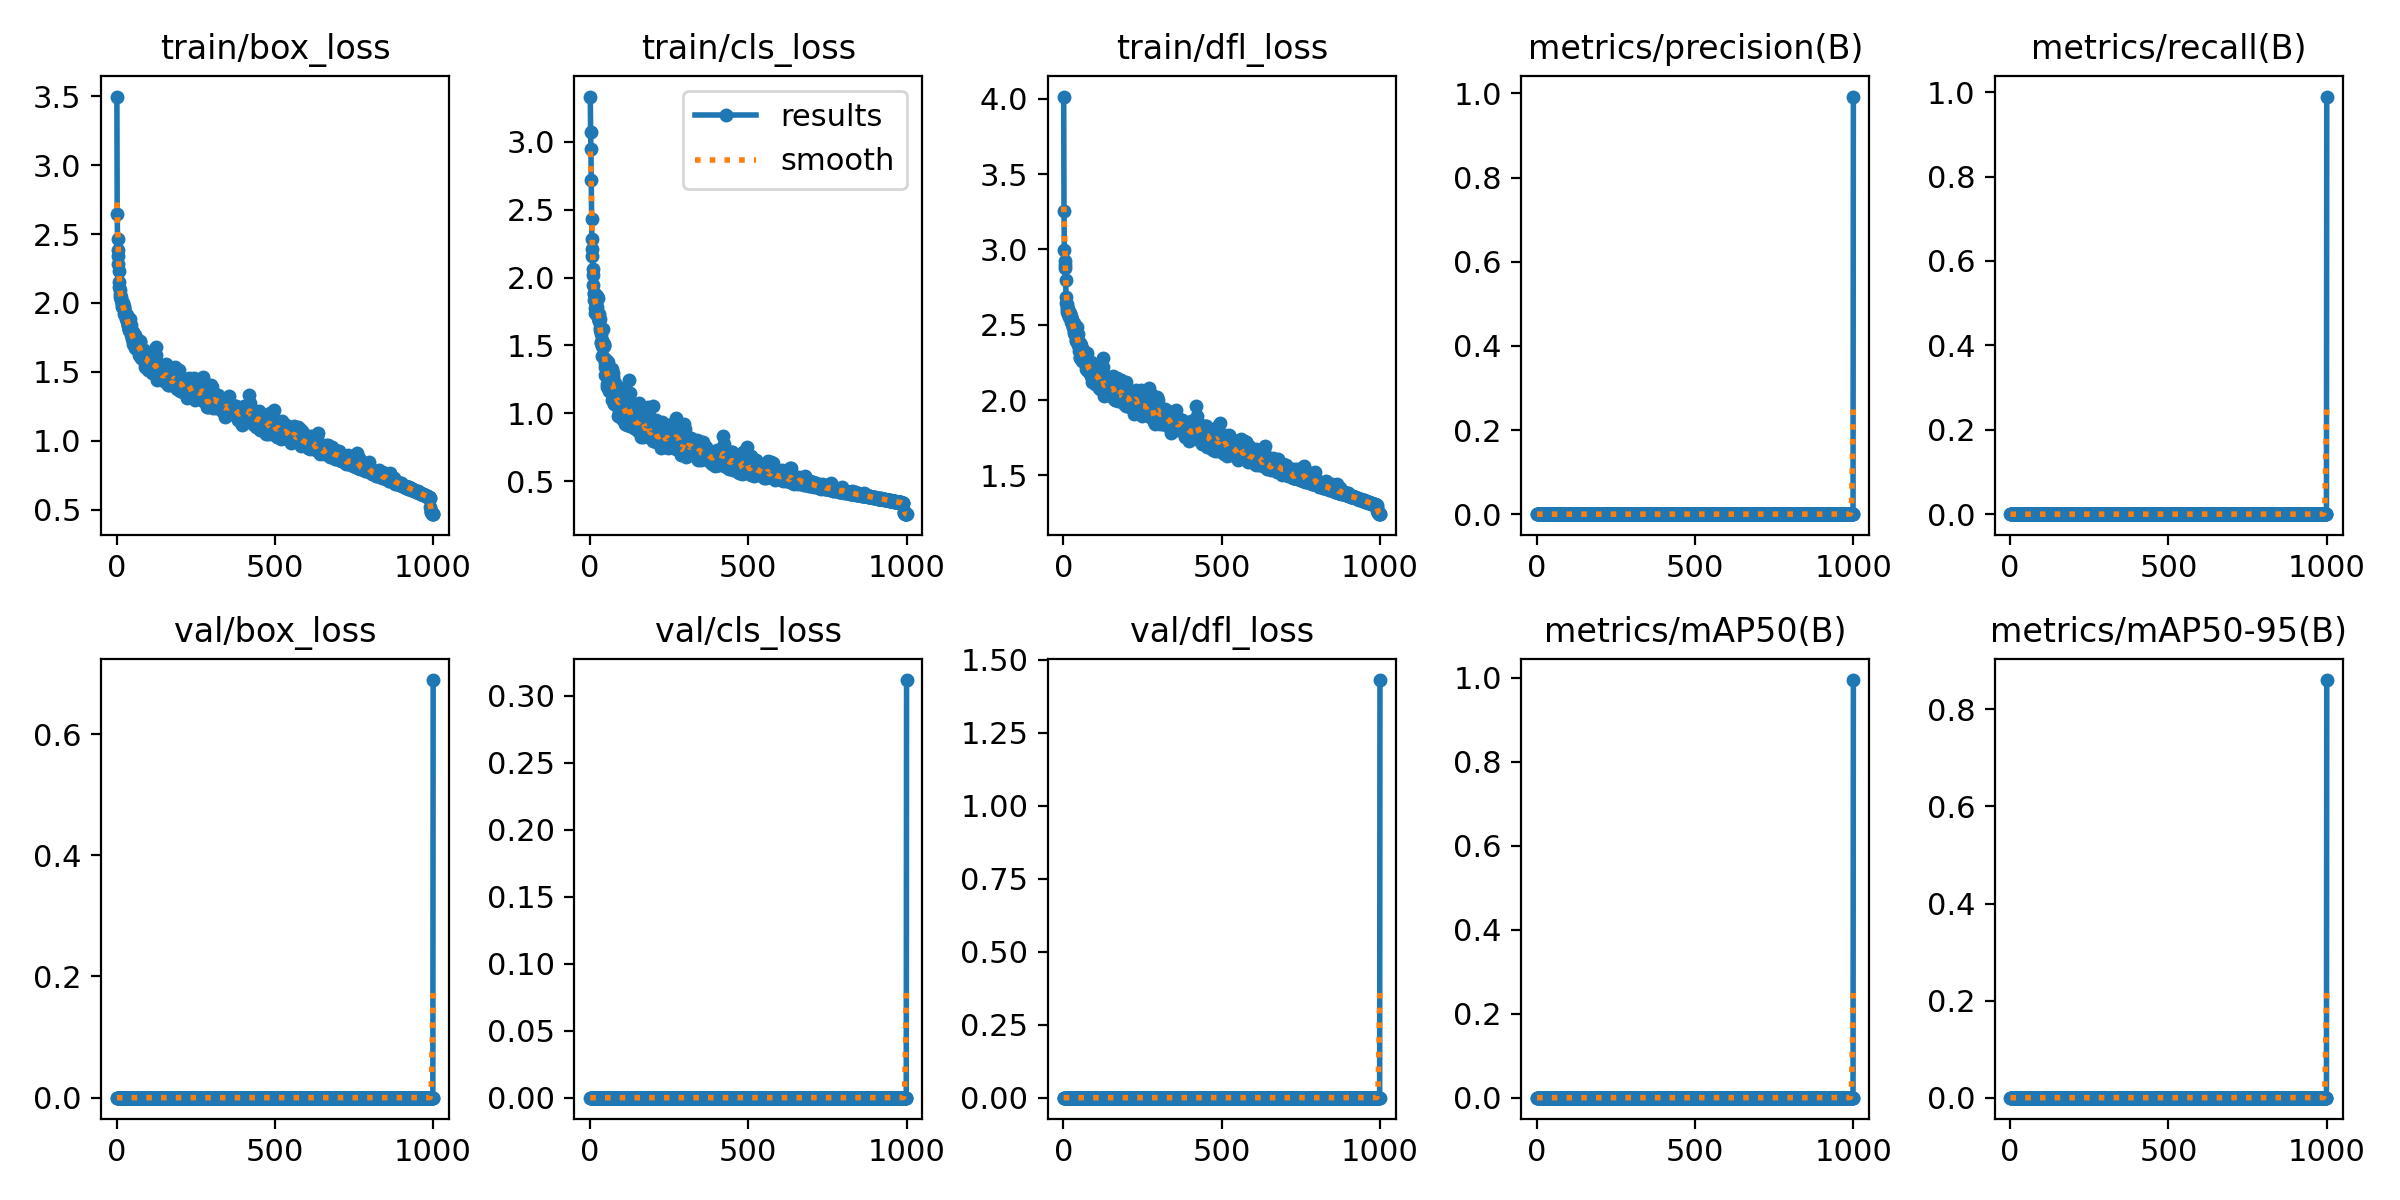

Source data for this figure (header and first rows):
epoch, time, train/box_loss, train/cls_loss, train/dfl_loss, metrics/precision(B), metrics/recall(B), metrics/mAP50(B), metrics/mAP50-95(B), val/box_loss, val/cls_loss, val/dfl_loss, lr/pg0, lr/pg1, lr/pg2
1, 225.4, 3.498, 3.334, 4.015, 0, 0, 0, 0, 0, 0, 0, 0.003306, 0.003306, 0.003306
2, 415.3, 2.646, 3.072, 3.257, 0, 0, 0, 0, 0, 0, 0, 0.006633, 0.006633, 0.006633
3, 614.1, 2.462, 2.947, 2.998, 0, 0, 0, 0, 0, 0, 0, 0.009953, 0.009953, 0.009953
4, 812.2, 2.381, 2.717, 2.926, 0, 0, 0, 0, 0, 0, 0, 0.00997, 0.00997, 0.00997
5, 1008, 2.34, 2.434, 2.895, 0, 0, 0, 0, 0, 0, 0, 0.00996, 0.00996, 0.00996
6, 1206, 2.282, 2.282, 2.88, 0, 0, 0, 0, 0, 0, 0, 0.00995, 0.00995, 0.00995
7, 1399, 2.229, 2.207, 2.798, 0, 0, 0, 0, 0, 0, 0, 0.009941, 0.009941, 0.009941
8, 1584, 2.153, 2.161, 2.687, 0, 0, 0, 0, 0, 0, 0, 0.009931, 0.009931, 0.009931
9, 1779, 2.112, 2.066, 2.648, 0, 0, 0, 0, 0, 0, 0, 0.009921, 0.009921, 0.009921
10, 1982, 2.096, 2.021, 2.64, 0, 0, 0, 0, 0, 0, 0, 0.009911, 0.009911, 0.009911
11, 2167, 2.065, 1.946, 2.619, 0, 0, 0, 0, 0, 0, 0, 0.009901, 0.009901, 0.009901
12, 2364, 2.045, 1.882, 2.606, 0, 0, 0, 0, 0, 0, 0, 0.009891, 0.009891, 0.009891
13, 2556, 2.024, 1.836, 2.585, 0, 0, 0, 0, 0, 0, 0, 0.009881, 0.009881, 0.009881
14, 2751, 2.044, 1.887, 2.606, 0, 0, 0, 0, 0, 0, 0, 0.009871, 0.009871, 0.009871
15, 2933, 2.03, 1.876, 2.597, 0, 0, 0, 0, 0, 0, 0, 0.009861, 0.009861, 0.009861
16, 3123, 1.997, 1.774, 2.573, 0, 0, 0, 0, 0, 0, 0, 0.009851, 0.009851, 0.009851
17, 3308, 1.972, 1.738, 2.551, 0, 0, 0, 0, 0, 0, 0, 0.009842, 0.009842, 0.009842
18, 3503, 1.982, 1.811, 2.571, 0, 0, 0, 0, 0, 0, 0, 0.009832, 0.009832, 0.009832
19, 3687, 1.977, 1.788, 2.566, 0, 0, 0, 0, 0, 0, 0, 0.009822, 0.009822, 0.009822
20, 3875, 1.971, 1.773, 2.566, 0, 0, 0, 0, 0, 0, 0, 0.009812, 0.009812, 0.009812
21, 4062, 2, 1.865, 2.577, 0, 0, 0, 0, 0, 0, 0, 0.009802, 0.009802, 0.009802
22, 4248, 1.965, 1.756, 2.549, 0, 0, 0, 0, 0, 0, 0, 0.009792, 0.009792, 0.009792
23, 4433, 1.953, 1.786, 2.549, 0, 0, 0, 0, 0, 0, 0, 0.009782, 0.009782, 0.009782
24, 4618, 1.979, 1.848, 2.561, 0, 0, 0, 0, 0, 0, 0, 0.009772, 0.009772, 0.009772
25, 4802, 1.92, 1.702, 2.518, 0, 0, 0, 0, 0, 0, 0, 0.009762, 0.009762, 0.009762
26, 4989, 1.924, 1.707, 2.516, 0, 0, 0, 0, 0, 0, 0, 0.009753, 0.009753, 0.009753
27, 5174, 1.935, 1.731, 2.533, 0, 0, 0, 0, 0, 0, 0, 0.009743, 0.009743, 0.009743
28, 5363, 1.918, 1.681, 2.513, 0, 0, 0, 0, 0, 0, 0, 0.009733, 0.009733, 0.009733
29, 5549, 1.914, 1.7, 2.512, 0, 0, 0, 0, 0, 0, 0, 0.009723, 0.009723, 0.009723
30, 5735, 1.909, 1.677, 2.501, 0, 0, 0, 0, 0, 0, 0, 0.009713, 0.009713, 0.009713
31, 5919, 1.885, 1.611, 2.485, 0, 0, 0, 0, 0, 0, 0, 0.009703, 0.009703, 0.009703
32, 6105, 1.888, 1.63, 2.486, 0, 0, 0, 0, 0, 0, 0, 0.009693, 0.009693, 0.009693
33, 6288, 1.909, 1.695, 2.511, 0, 0, 0, 0, 0, 0, 0, 0.009683, 0.009683, 0.009683
34, 6476, 1.867, 1.583, 2.462, 0, 0, 0, 0, 0, 0, 0, 0.009673, 0.009673, 0.009673
35, 6664, 1.849, 1.527, 2.448, 0, 0, 0, 0, 0, 0, 0, 0.009663, 0.009663, 0.009663
36, 6850, 1.844, 1.521, 2.443, 0, 0, 0, 0, 0, 0, 0, 0.009654, 0.009654, 0.009654
37, 7037, 1.833, 1.495, 2.429, 0, 0, 0, 0, 0, 0, 0, 0.009644, 0.009644, 0.009644
38, 7219, 1.852, 1.538, 2.443, 0, 0, 0, 0, 0, 0, 0, 0.009634, 0.009634, 0.009634
39, 7408, 1.803, 1.419, 2.393, 0, 0, 0, 0, 0, 0, 0, 0.009624, 0.009624, 0.009624
40, 7596, 1.806, 1.413, 2.396, 0, 0, 0, 0, 0, 0, 0, 0.009614, 0.009614, 0.009614
41, 7787, 1.834, 1.488, 2.428, 0, 0, 0, 0, 0, 0, 0, 0.009604, 0.009604, 0.009604
42, 7975, 1.883, 1.621, 2.484, 0, 0, 0, 0, 0, 0, 0, 0.009594, 0.009594, 0.009594
43, 8161, 1.835, 1.504, 2.435, 0, 0, 0, 0, 0, 0, 0, 0.009584, 0.009584, 0.009584
44, 8355, 1.82, 1.493, 2.417, 0, 0, 0, 0, 0, 0, 0, 0.009574, 0.009574, 0.009574
45, 8573, 1.842, 1.509, 2.438, 0, 0, 0, 0, 0, 0, 0, 0.009564, 0.009564, 0.009564
46, 8769, 1.788, 1.398, 2.381, 0, 0, 0, 0, 0, 0, 0, 0.009555, 0.009555, 0.009555
47, 8964, 1.768, 1.373, 2.362, 0, 0, 0, 0, 0, 0, 0, 0.009545, 0.009545, 0.009545
48, 9154, 1.737, 1.282, 2.326, 0, 0, 0, 0, 0, 0, 0, 0.009535, 0.009535, 0.009535
49, 9343, 1.762, 1.344, 2.357, 0, 0, 0, 0, 0, 0, 0, 0.009525, 0.009525, 0.009525
50, 9534, 1.766, 1.345, 2.357, 0, 0, 0, 0, 0, 0, 0, 0.009515, 0.009515, 0.009515
51, 9728, 1.789, 1.395, 2.379, 0, 0, 0, 0, 0, 0, 0, 0.009505, 0.009505, 0.009505
52, 9915, 1.769, 1.334, 2.361, 0, 0, 0, 0, 0, 0, 0, 0.009495, 0.009495, 0.009495
53, 10103, 1.702, 1.22, 2.285, 0, 0, 0, 0, 0, 0, 0, 0.009485, 0.009485, 0.009485
54, 10287, 1.695, 1.196, 2.28, 0, 0, 0, 0, 0, 0, 0, 0.009475, 0.009475, 0.009475
55, 10473, 1.741, 1.289, 2.333, 0, 0, 0, 0, 0, 0, 0, 0.009465, 0.009465, 0.009465
56, 10656, 1.737, 1.309, 2.325, 0, 0, 0, 0, 0, 0, 0, 0.009456, 0.009456, 0.009456
57, 10843, 1.769, 1.378, 2.365, 0, 0, 0, 0, 0, 0, 0, 0.009446, 0.009446, 0.009446
58, 11026, 1.725, 1.253, 2.309, 0, 0, 0, 0, 0, 0, 0, 0.009436, 0.009436, 0.009436
59, 11212, 1.672, 1.166, 2.258, 0, 0, 0, 0, 0, 0, 0, 0.009426, 0.009426, 0.009426
60, 11398, 1.742, 1.295, 2.338, 0, 0, 0, 0, 0, 0, 0, 0.009416, 0.009416, 0.009416
... 940 more rows
